Run: headless pygame with SDL's dummy video driver; simulated clock (each Clock.tick advances the game by its frame time, no real sleeping); random seed 0; keys injected as events and as key.get_pressed() state; no mouse input.
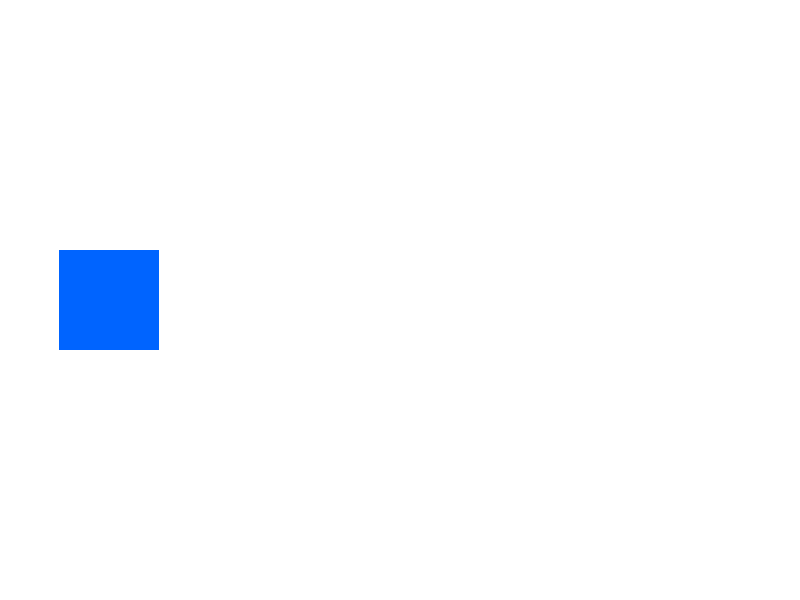
Frame 1 of 4 · flips 1–60 · no input
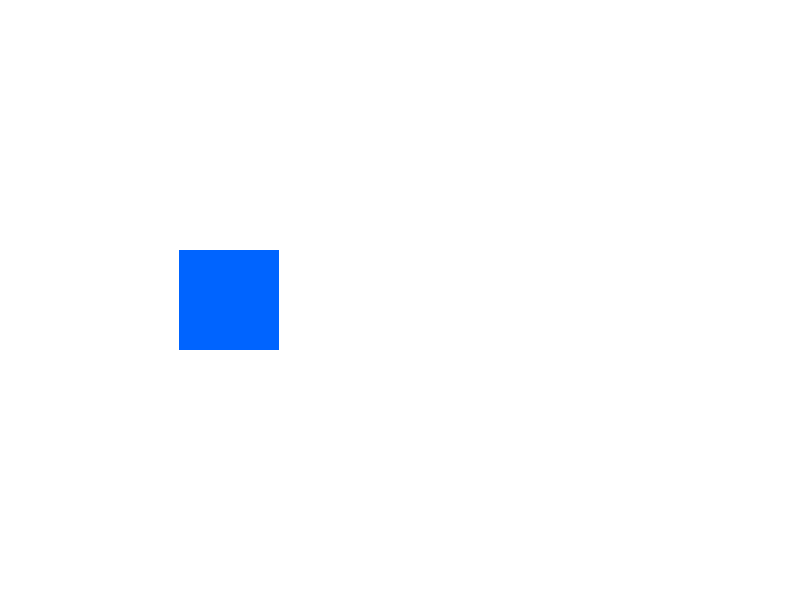
Frame 2 of 4 · flips 61–180 · tapped SPACE, RETURN · held RIGHT (→), D
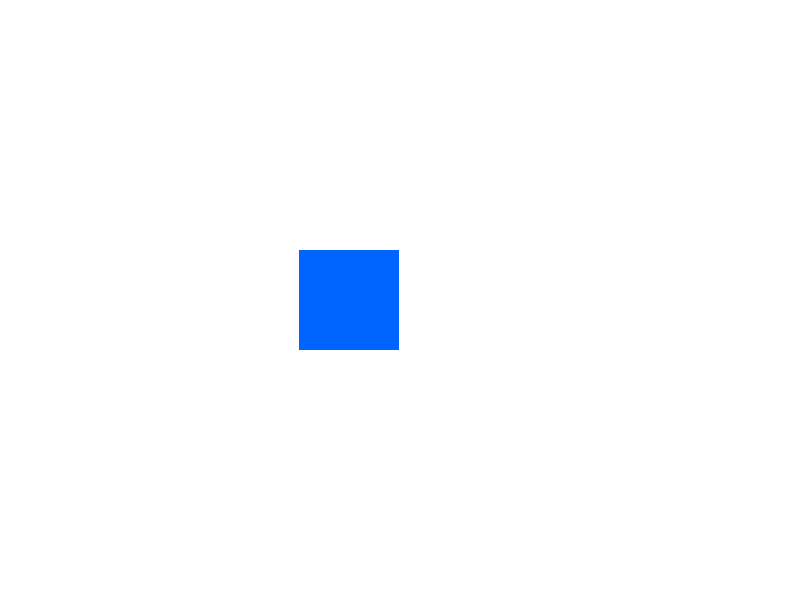
Frame 3 of 4 · flips 181–300 · held DOWN (↓), S
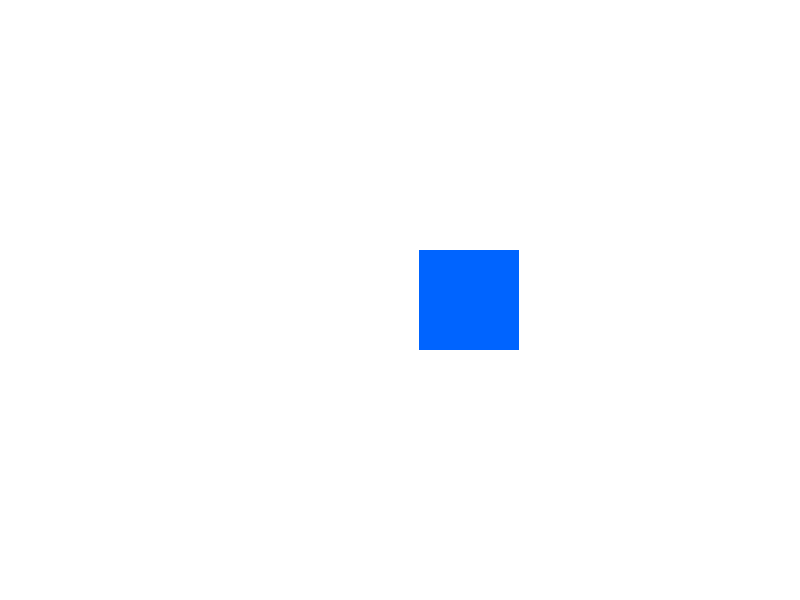
Frame 4 of 4 · flips 301–420 · held LEFT (←), A, UP (↑), W

The pygame program that drew these frames:

# Import the pygame module so we can create games.
import pygame

# Import the sys module so we can safely exit the program.
import sys

# Start all of Pygame's modules.
pygame.init()

# Create a game window that is 800 pixels wide and 600 pixels tall.
screen = pygame.display.set_mode((800, 600))

# Set the text shown in the window's title bar.
pygame.display.set_caption("Moving Square")

# Store the square's horizontal (x) position.
# It starts at the left side of the window.
square_x_pos = 0

# Define some colours using RGB values.
WHITE = (255, 255, 255)
BLUE = (0, 100, 255)

# This variable controls whether the game loop keeps running.
running = True

# The game loop runs over and over again until the user
# closes the window.
while running:

    # Check every event that has happened since the last frame.
    for event in pygame.event.get():

        # If the user clicks the window's close button,
        # stop the game loop.
        if event.type == pygame.QUIT:
            running = False

    # Paint the entire background white before drawing anything else.
    screen.fill(WHITE)

    # Draw a blue square on the screen.

    # square_x_pos is the square's x-coordinate.
    # 250 is the square's y-coordinate.
    # 100 is the square's width.
    # 100 is the square's height.
    pygame.draw.rect(screen, BLUE, (square_x_pos, 250, 100, 100))

    # Increase the x-coordinate by 1 pixel.
    # On the next frame, the square will be drawn
    # slightly farther to the right.
    square_x_pos += 1

    # Update the display so the new frame becomes visible.
    pygame.display.flip()

# Shut down all of Pygame's modules.
pygame.quit()

# Exit the Python program.
sys.exit()
